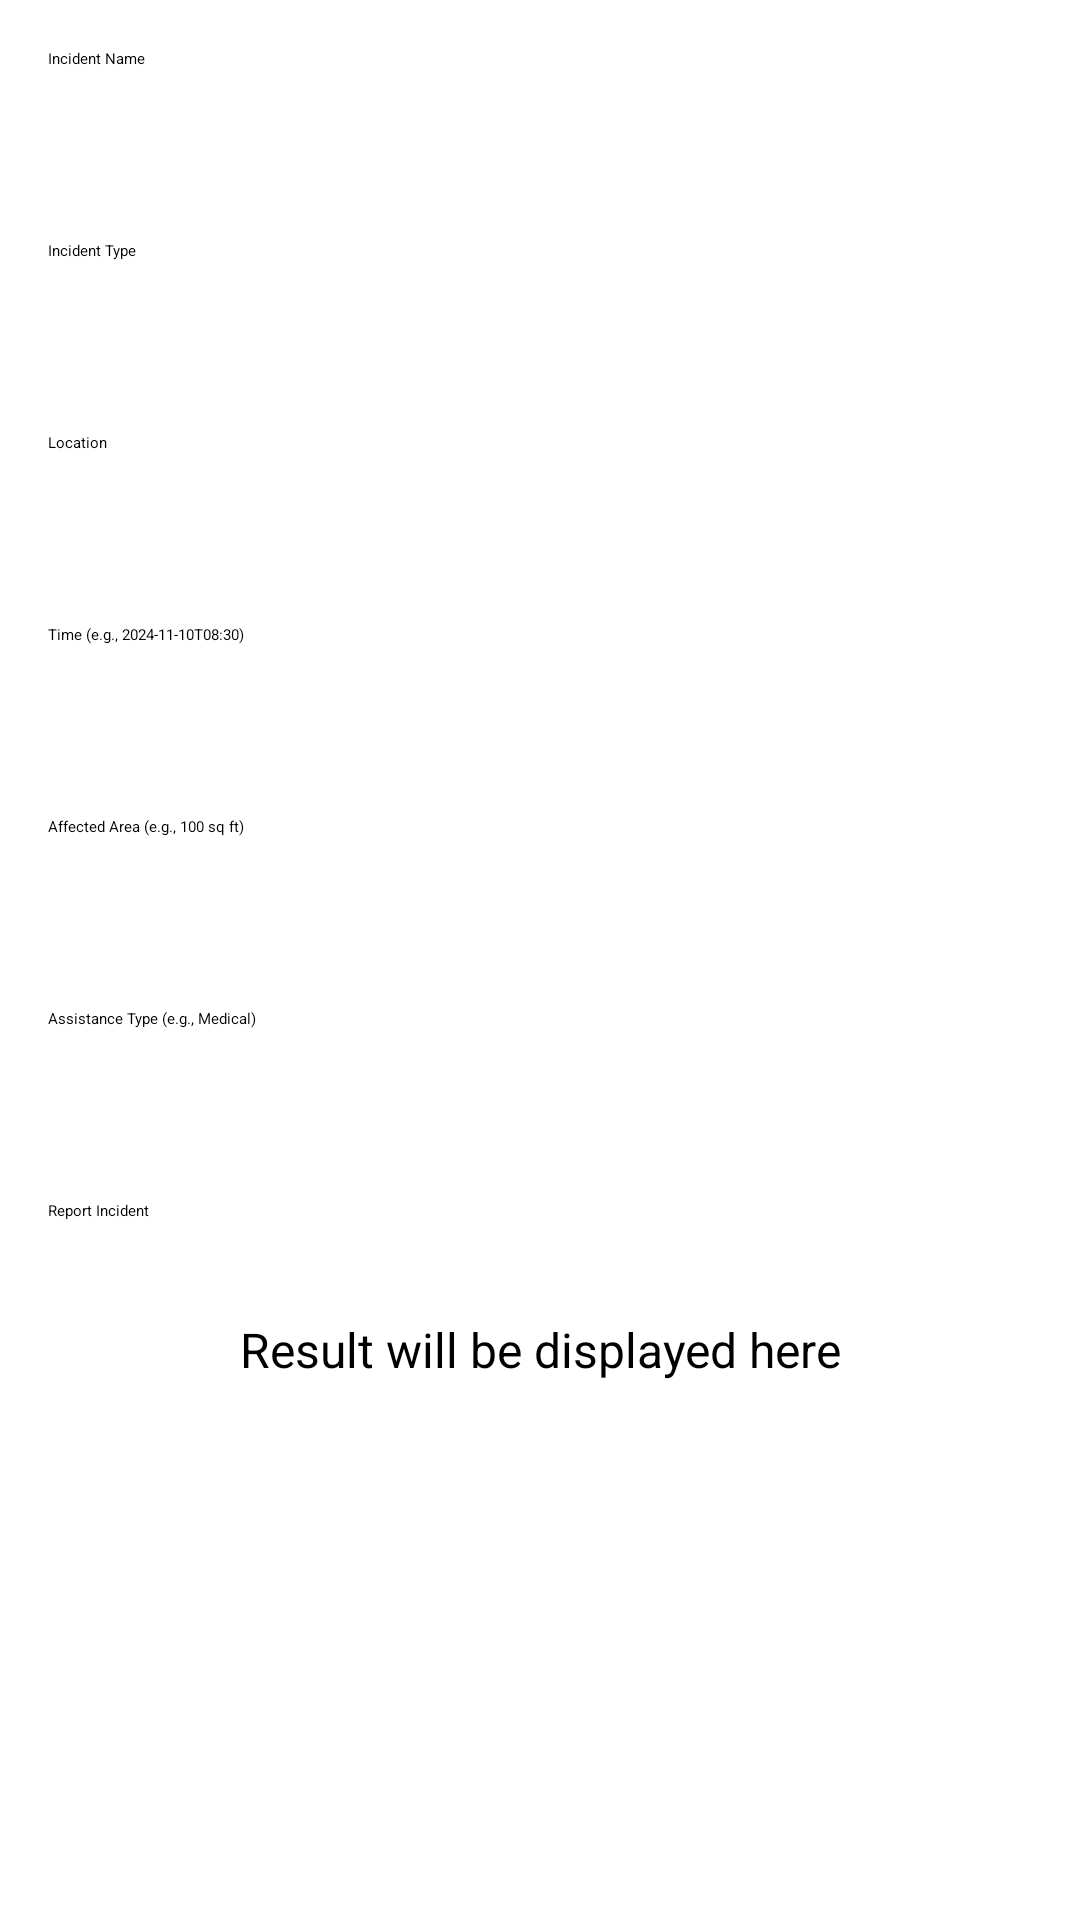

Layout XML and referenced resources for this Android screen:
<!-- AndroidManifest.xml: application theme Theme.NDRS -->
<!-- res/layout/activity_main.xml -->
<?xml version="1.0" encoding="utf-8"?>
<androidx.constraintlayout.widget.ConstraintLayout
    xmlns:android="http://schemas.android.com/apk/res/android"
    xmlns:app="http://schemas.android.com/apk/res-auto"
    xmlns:tools="http://schemas.android.com/tools"
    android:layout_width="match_parent"
    android:layout_height="match_parent"
    tools:context=".MainActivity">

    
    <EditText
        android:id="@+id/incident_name"
        android:layout_width="0dp"
        android:layout_height="wrap_content"
        android:layout_margin="16dp"
        android:hint="Incident Name"
        android:inputType="text"
        android:minHeight="48dp"
        app:layout_constraintEnd_toEndOf="parent"
        app:layout_constraintStart_toStartOf="parent"
        app:layout_constraintTop_toTopOf="parent" />

    
    <EditText
        android:id="@+id/incident_type"
        android:layout_width="0dp"
        android:layout_height="wrap_content"
        android:layout_margin="16dp"
        android:hint="Incident Type"
        android:inputType="text"
        android:minHeight="48dp"
        app:layout_constraintEnd_toEndOf="parent"
        app:layout_constraintStart_toStartOf="parent"
        app:layout_constraintTop_toBottomOf="@id/incident_name" />

    
    <EditText
        android:id="@+id/incident_location"
        android:layout_width="0dp"
        android:layout_height="wrap_content"
        android:layout_margin="16dp"
        android:hint="Location"
        android:inputType="text"
        android:minHeight="48dp"
        app:layout_constraintEnd_toEndOf="parent"
        app:layout_constraintStart_toStartOf="parent"
        app:layout_constraintTop_toBottomOf="@id/incident_type" />

    
    <EditText
        android:id="@+id/incident_time"
        android:layout_width="0dp"
        android:layout_height="wrap_content"
        android:layout_margin="16dp"
        android:hint="Time (e.g., 2024-11-10T08:30)"
        android:inputType="datetime"
        android:minHeight="48dp"
        app:layout_constraintEnd_toEndOf="parent"
        app:layout_constraintStart_toStartOf="parent"
        app:layout_constraintTop_toBottomOf="@id/incident_location" />

    
    <EditText
        android:id="@+id/incident_area"
        android:layout_width="0dp"
        android:layout_height="wrap_content"
        android:layout_margin="16dp"
        android:hint="Affected Area (e.g., 100 sq ft)"
        android:inputType="text"
        android:minHeight="48dp"
        app:layout_constraintEnd_toEndOf="parent"
        app:layout_constraintStart_toStartOf="parent"
        app:layout_constraintTop_toBottomOf="@id/incident_time" />

    
    <EditText
        android:id="@+id/assistance_type"
        android:layout_width="0dp"
        android:layout_height="wrap_content"
        android:layout_margin="16dp"
        android:hint="Assistance Type (e.g., Medical)"
        android:inputType="text"
        android:minHeight="48dp"
        app:layout_constraintEnd_toEndOf="parent"
        app:layout_constraintStart_toStartOf="parent"
        app:layout_constraintTop_toBottomOf="@id/incident_area" />

    
    <Button
        android:id="@+id/btn_report"
        android:layout_width="0dp"
        android:layout_height="wrap_content"
        android:text="Report Incident"
        app:layout_constraintStart_toStartOf="parent"
        app:layout_constraintEnd_toEndOf="parent"
        app:layout_constraintTop_toBottomOf="@id/assistance_type"
        android:layout_margin="16dp"/>

    
    <TextView
        android:id="@+id/tv_result"
        android:layout_width="0dp"
        android:layout_height="wrap_content"
        android:text="Result will be displayed here"
        android:textSize="16sp"
        android:textColor="@android:color/black"
        android:padding="16dp"
        android:gravity="center"
        app:layout_constraintStart_toStartOf="parent"
        app:layout_constraintEnd_toEndOf="parent"
        app:layout_constraintTop_toBottomOf="@id/btn_report"
        android:layout_margin="16dp"/>
</androidx.constraintlayout.widget.ConstraintLayout>
<!-- resources referenced by this layout -->
<resources>

</resources>
